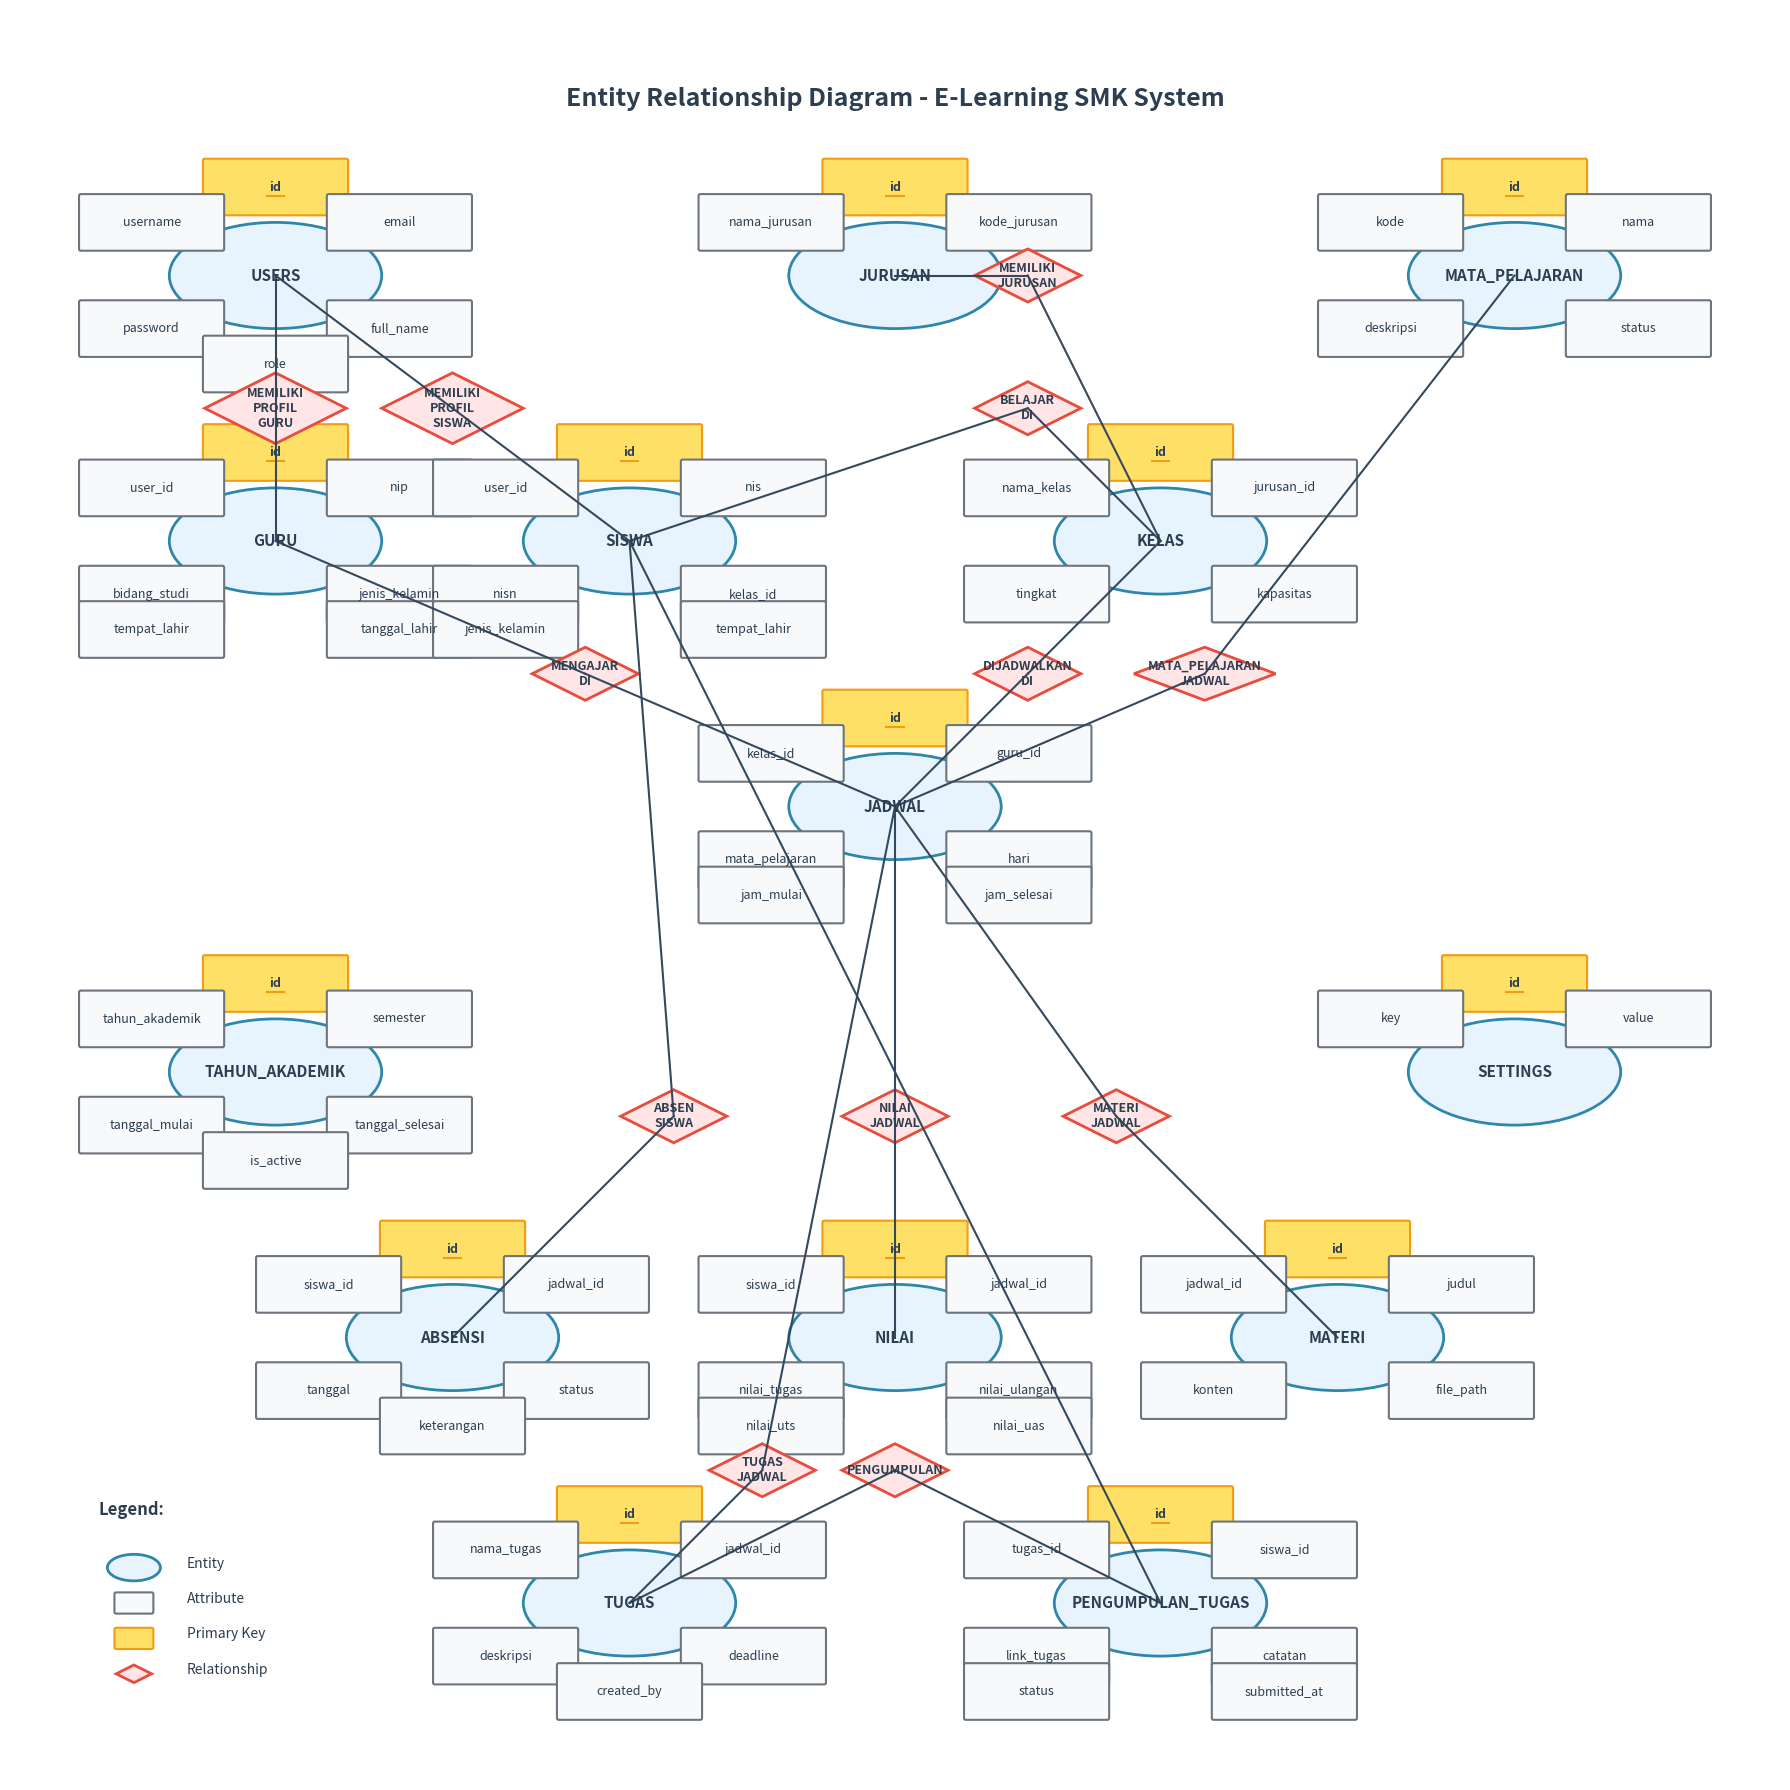

This chart was generated by the following Python code:
import matplotlib.pyplot as plt
import matplotlib.patches as patches
from matplotlib.patches import FancyBboxPatch
import numpy as np

# Set up the figure with larger size for better readability
fig, ax = plt.subplots(1, 1, figsize=(24, 18))
ax.set_xlim(0, 100)
ax.set_ylim(0, 100)
ax.set_aspect('equal')
ax.axis('off')

# Define colors
ENTITY_COLOR = '#E8F4FD'  # Light blue
ENTITY_BORDER = '#2E86AB'  # Dark blue
ATTRIBUTE_COLOR = '#F8F9FA'  # Light gray
ATTRIBUTE_BORDER = '#6C757D'  # Gray
PRIMARY_KEY_COLOR = '#FFE066'  # Gold
PRIMARY_KEY_BORDER = '#F39C12'  # Orange
RELATIONSHIP_COLOR = '#FFE5E5'  # Light pink
RELATIONSHIP_BORDER = '#E74C3C'  # Red
TEXT_COLOR = '#2C3E50'  # Dark gray

def draw_entity(x, y, name, width=12, height=6):
    """Draw an entity (oval)"""
    entity = patches.Ellipse((x, y), width, height, 
                           facecolor=ENTITY_COLOR, 
                           edgecolor=ENTITY_BORDER, 
                           linewidth=2)
    ax.add_patch(entity)
    ax.text(x, y, name, ha='center', va='center', 
            fontsize=11, fontweight='bold', color=TEXT_COLOR)
    return entity

def draw_attribute(x, y, name, is_primary=False, width=8, height=3):
    """Draw an attribute (rounded rectangle)"""
    if is_primary:
        color = PRIMARY_KEY_COLOR
        border_color = PRIMARY_KEY_BORDER
        fontweight = 'bold'
    else:
        color = ATTRIBUTE_COLOR
        border_color = ATTRIBUTE_BORDER
        fontweight = 'normal'
    
    attr = FancyBboxPatch((x-width/2, y-height/2), width, height,
                         boxstyle="round,pad=0.1",
                         facecolor=color,
                         edgecolor=border_color,
                         linewidth=1.5)
    ax.add_patch(attr)
    
    # Underline primary keys
    if is_primary:
        ax.text(x, y, name, ha='center', va='center', 
                fontsize=9, fontweight=fontweight, color=TEXT_COLOR)
        ax.plot([x-len(name)*0.25, x+len(name)*0.25], [y-0.5, y-0.5], 
                color=PRIMARY_KEY_BORDER, linewidth=1.5)
    else:
        ax.text(x, y, name, ha='center', va='center', 
                fontsize=9, fontweight=fontweight, color=TEXT_COLOR)
    
    return attr

def draw_relationship(x, y, name, width=10, height=5):
    """Draw a relationship (diamond)"""
    diamond_x = [x, x+width/2, x, x-width/2, x]
    diamond_y = [y+height/2, y, y-height/2, y, y+height/2]
    
    relationship = patches.Polygon(list(zip(diamond_x, diamond_y)),
                                 facecolor=RELATIONSHIP_COLOR,
                                 edgecolor=RELATIONSHIP_BORDER,
                                 linewidth=2)
    ax.add_patch(relationship)
    ax.text(x, y, name, ha='center', va='center', 
            fontsize=9, fontweight='bold', color=TEXT_COLOR)
    return relationship

def draw_line(start_pos, end_pos, style='-', color='#34495E', linewidth=1.5):
    """Draw a connection line"""
    ax.plot([start_pos[0], end_pos[0]], [start_pos[1], end_pos[1]], 
            style, color=color, linewidth=linewidth)

# Title
ax.text(50, 95, 'Entity Relationship Diagram - E-Learning SMK System', 
        ha='center', va='center', fontsize=18, fontweight='bold', color=TEXT_COLOR)

# ============= MAIN ENTITIES LAYOUT =============
# Top row - Core User Management
users_pos = (15, 85)
jurusan_pos = (50, 85)
mata_pelajaran_pos = (85, 85)

# Second row - User Types
guru_pos = (15, 70)
siswa_pos = (35, 70)
kelas_pos = (65, 70)

# Third row - Academic Management
jadwal_pos = (50, 55)
tahun_akademik_pos = (15, 40)
settings_pos = (85, 40)

# Fourth row - Learning Activities
absensi_pos = (25, 25)
nilai_pos = (50, 25)
materi_pos = (75, 25)

# Fifth row - Assignment System
tugas_pos = (35, 10)
pengumpulan_tugas_pos = (65, 10)

# ============= DRAW ENTITIES =============
draw_entity(*users_pos, 'USERS')
draw_entity(*jurusan_pos, 'JURUSAN')
draw_entity(*mata_pelajaran_pos, 'MATA_PELAJARAN')
draw_entity(*guru_pos, 'GURU')
draw_entity(*siswa_pos, 'SISWA')
draw_entity(*kelas_pos, 'KELAS')
draw_entity(*jadwal_pos, 'JADWAL')
draw_entity(*tahun_akademik_pos, 'TAHUN_AKADEMIK')
draw_entity(*settings_pos, 'SETTINGS')
draw_entity(*absensi_pos, 'ABSENSI')
draw_entity(*nilai_pos, 'NILAI')
draw_entity(*materi_pos, 'MATERI')
draw_entity(*tugas_pos, 'TUGAS')
draw_entity(*pengumpulan_tugas_pos, 'PENGUMPULAN_TUGAS')

# ============= DRAW ATTRIBUTES =============
# USERS attributes
draw_attribute(15, 90, 'id', True)
draw_attribute(8, 88, 'username')
draw_attribute(22, 88, 'email')
draw_attribute(8, 82, 'password')
draw_attribute(22, 82, 'full_name')
draw_attribute(15, 80, 'role')

# JURUSAN attributes
draw_attribute(50, 90, 'id', True)
draw_attribute(43, 88, 'nama_jurusan')
draw_attribute(57, 88, 'kode_jurusan')

# MATA_PELAJARAN attributes
draw_attribute(85, 90, 'id', True)
draw_attribute(78, 88, 'kode')
draw_attribute(92, 88, 'nama')
draw_attribute(78, 82, 'deskripsi')
draw_attribute(92, 82, 'status')

# GURU attributes
draw_attribute(15, 75, 'id', True)
draw_attribute(8, 73, 'user_id')
draw_attribute(22, 73, 'nip')
draw_attribute(8, 67, 'bidang_studi')
draw_attribute(22, 67, 'jenis_kelamin')
draw_attribute(8, 65, 'tempat_lahir')
draw_attribute(22, 65, 'tanggal_lahir')

# SISWA attributes
draw_attribute(35, 75, 'id', True)
draw_attribute(28, 73, 'user_id')
draw_attribute(42, 73, 'nis')
draw_attribute(28, 67, 'nisn')
draw_attribute(42, 67, 'kelas_id')
draw_attribute(28, 65, 'jenis_kelamin')
draw_attribute(42, 65, 'tempat_lahir')

# KELAS attributes
draw_attribute(65, 75, 'id', True)
draw_attribute(58, 73, 'nama_kelas')
draw_attribute(72, 73, 'jurusan_id')
draw_attribute(58, 67, 'tingkat')
draw_attribute(72, 67, 'kapasitas')

# JADWAL attributes
draw_attribute(50, 60, 'id', True)
draw_attribute(43, 58, 'kelas_id')
draw_attribute(57, 58, 'guru_id')
draw_attribute(43, 52, 'mata_pelajaran')
draw_attribute(57, 52, 'hari')
draw_attribute(43, 50, 'jam_mulai')
draw_attribute(57, 50, 'jam_selesai')

# TAHUN_AKADEMIK attributes
draw_attribute(15, 45, 'id', True)
draw_attribute(8, 43, 'tahun_akademik')
draw_attribute(22, 43, 'semester')
draw_attribute(8, 37, 'tanggal_mulai')
draw_attribute(22, 37, 'tanggal_selesai')
draw_attribute(15, 35, 'is_active')

# SETTINGS attributes
draw_attribute(85, 45, 'id', True)
draw_attribute(78, 43, 'key')
draw_attribute(92, 43, 'value')

# ABSENSI attributes
draw_attribute(25, 30, 'id', True)
draw_attribute(18, 28, 'siswa_id')
draw_attribute(32, 28, 'jadwal_id')
draw_attribute(18, 22, 'tanggal')
draw_attribute(32, 22, 'status')
draw_attribute(25, 20, 'keterangan')

# NILAI attributes
draw_attribute(50, 30, 'id', True)
draw_attribute(43, 28, 'siswa_id')
draw_attribute(57, 28, 'jadwal_id')
draw_attribute(43, 22, 'nilai_tugas')
draw_attribute(57, 22, 'nilai_ulangan')
draw_attribute(43, 20, 'nilai_uts')
draw_attribute(57, 20, 'nilai_uas')

# MATERI attributes
draw_attribute(75, 30, 'id', True)
draw_attribute(68, 28, 'jadwal_id')
draw_attribute(82, 28, 'judul')
draw_attribute(68, 22, 'konten')
draw_attribute(82, 22, 'file_path')

# TUGAS attributes
draw_attribute(35, 15, 'id', True)
draw_attribute(28, 13, 'nama_tugas')
draw_attribute(42, 13, 'jadwal_id')
draw_attribute(28, 7, 'deskripsi')
draw_attribute(42, 7, 'deadline')
draw_attribute(35, 5, 'created_by')

# PENGUMPULAN_TUGAS attributes
draw_attribute(65, 15, 'id', True)
draw_attribute(58, 13, 'tugas_id')
draw_attribute(72, 13, 'siswa_id')
draw_attribute(58, 7, 'link_tugas')
draw_attribute(72, 7, 'catatan')
draw_attribute(58, 5, 'status')
draw_attribute(72, 5, 'submitted_at')

# ============= DRAW RELATIONSHIPS =============
# User relationships
draw_relationship(15, 77.5, 'MEMILIKI\nPROFIL\nGURU', 8, 4)
draw_relationship(25, 77.5, 'MEMILIKI\nPROFIL\nSISWA', 8, 4)

# Class and department relationships
draw_relationship(57.5, 77.5, 'BELAJAR\nDI', 6, 3)
draw_relationship(57.5, 85, 'MEMILIKI\nJURUSAN', 6, 3)

# Schedule relationships
draw_relationship(32.5, 62.5, 'MENGAJAR\nDI', 6, 3)
draw_relationship(57.5, 62.5, 'DIJADWALKAN\nDI', 6, 3)
draw_relationship(67.5, 62.5, 'MATA_PELAJARAN\nJADWAL', 8, 3)

# Learning activity relationships
draw_relationship(37.5, 37.5, 'ABSEN\nSISWA', 6, 3)
draw_relationship(50, 37.5, 'NILAI\nJADWAL', 6, 3)
draw_relationship(62.5, 37.5, 'MATERI\nJADWAL', 6, 3)

# Assignment relationships
draw_relationship(42.5, 17.5, 'TUGAS\nJADWAL', 6, 3)
draw_relationship(50, 17.5, 'PENGUMPULAN', 6, 3)

# ============= DRAW CONNECTION LINES =============
# User to profile connections
draw_line(users_pos, (15, 77.5))
draw_line((15, 77.5), guru_pos)
draw_line(users_pos, (25, 77.5))
draw_line((25, 77.5), siswa_pos)

# Class relationships
draw_line(siswa_pos, (57.5, 77.5))
draw_line((57.5, 77.5), kelas_pos)
draw_line(kelas_pos, (57.5, 85))
draw_line((57.5, 85), jurusan_pos)

# Schedule connections
draw_line(guru_pos, (32.5, 62.5))
draw_line((32.5, 62.5), jadwal_pos)
draw_line(kelas_pos, (57.5, 62.5))
draw_line((57.5, 62.5), jadwal_pos)
draw_line(jadwal_pos, (67.5, 62.5))
draw_line((67.5, 62.5), mata_pelajaran_pos)

# Learning activities
draw_line(siswa_pos, (37.5, 37.5))
draw_line((37.5, 37.5), absensi_pos)
draw_line(jadwal_pos, (50, 37.5))
draw_line((50, 37.5), nilai_pos)
draw_line(jadwal_pos, (62.5, 37.5))
draw_line((62.5, 37.5), materi_pos)

# Assignment system
draw_line(jadwal_pos, (42.5, 17.5))
draw_line((42.5, 17.5), tugas_pos)
draw_line(tugas_pos, (50, 17.5))
draw_line((50, 17.5), pengumpulan_tugas_pos)
draw_line(siswa_pos, pengumpulan_tugas_pos)

# ============= LEGEND =============
legend_x = 5
legend_y = 15

ax.text(legend_x, legend_y, 'Legend:', fontsize=12, fontweight='bold', color=TEXT_COLOR)

# Entity legend
entity_legend = patches.Ellipse((legend_x + 2, legend_y - 3), 3, 1.5, 
                               facecolor=ENTITY_COLOR, edgecolor=ENTITY_BORDER, linewidth=2)
ax.add_patch(entity_legend)
ax.text(legend_x + 5, legend_y - 3, 'Entity', fontsize=10, color=TEXT_COLOR)

# Attribute legend
attr_legend = FancyBboxPatch((legend_x + 1, legend_y - 5.5), 2, 1,
                           boxstyle="round,pad=0.1",
                           facecolor=ATTRIBUTE_COLOR, edgecolor=ATTRIBUTE_BORDER, linewidth=1.5)
ax.add_patch(attr_legend)
ax.text(legend_x + 5, legend_y - 5, 'Attribute', fontsize=10, color=TEXT_COLOR)

# Primary key legend
pk_legend = FancyBboxPatch((legend_x + 1, legend_y - 7.5), 2, 1,
                         boxstyle="round,pad=0.1",
                         facecolor=PRIMARY_KEY_COLOR, edgecolor=PRIMARY_KEY_BORDER, linewidth=1.5)
ax.add_patch(pk_legend)
ax.text(legend_x + 5, legend_y - 7, 'Primary Key', fontsize=10, color=TEXT_COLOR)

# Relationship legend
rel_x = [legend_x + 2, legend_x + 3, legend_x + 2, legend_x + 1, legend_x + 2]
rel_y = [legend_y - 8.5, legend_y - 9, legend_y - 9.5, legend_y - 9, legend_y - 8.5]
rel_legend = patches.Polygon(list(zip(rel_x, rel_y)),
                           facecolor=RELATIONSHIP_COLOR, edgecolor=RELATIONSHIP_BORDER, linewidth=2)
ax.add_patch(rel_legend)
ax.text(legend_x + 5, legend_y - 9, 'Relationship', fontsize=10, color=TEXT_COLOR)

plt.tight_layout()
plt.savefig('erd_professional_clean.png', dpi=300, bbox_inches='tight', 
            facecolor='white', edgecolor='none')
plt.savefig('erd_professional_clean.pdf', bbox_inches='tight', 
            facecolor='white', edgecolor='none')

print("ERD profesional telah dibuat:")
print("- erd_professional_clean.png")
print("- erd_professional_clean.pdf")